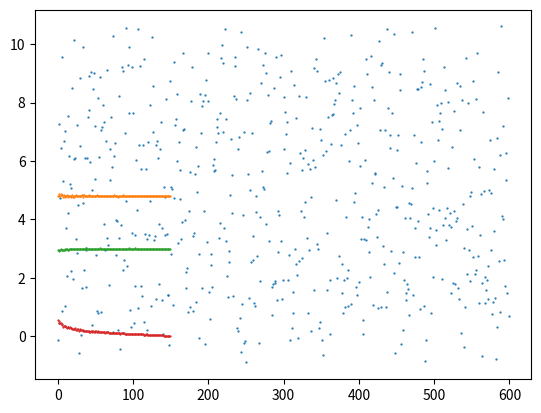

Recreate this plot in Python.
#!/usr/bin/env python3
#
#
#################################################################################
#										#
# Copyright (c) 2016 Allen Majewski (altoidnerd)				#
# Permission is hereby granted, free of charge, to any person obtaining a 	#
# copy of this software and associated documentation files (the "Software"),	#
# to deal in the Software without restriction, including without limitation	#
# the rights to use, copy, modify, merge, publish, distribute, sublicense, 	#
# and/or sell copies of the Software, and to permit persons to whom the		#	
# Software is furnished to do so, subject to the following conditions:		#
#										#
# The above copyright notice and this permission notice shall be included 	#
# in all copies or substantial portions of the Software.			#
#										#
# THE SOFTWARE IS PROVIDED "AS IS", WITHOUT WARRANTY OF ANY KIND, EXPRESS OR 	#
# IMPLIED, INCLUDING BUT NOT LIMITED TO THE WARRANTIES OF MERCHANTABILITY, 	#
# FITNESS FOR A PARTICULAR PURPOSE AND NONINFRINGEMENT. IN NO EVENT SHALL 	#
# THE AUTHORS OR COPYRIGHT HOLDERS BE LIABLE FOR ANY CLAIM, DAMAGES OR OTHER 	#
# LIABILITY, WHETHER IN AN ACTION OF CONTRACT, TORT OR OTHERWISE, ARISING FROM,	#
# OUT OF OR IN CONNECTION WITH THE SOFTWARE OR THE USE OR OTHER DEALINGS IN THE	#
# THE SOFTWARE.									#                                
#
#################################################################################

import pandas as pd
import numpy as np
import matplotlib.pyplot as plt


# Suppose we are interested in the convergence of the mean
# of a quantity that is expensive to sample.  
#
# We'd like to know when we have sampled sufficiently,
# and be able to quantify the degree of conifdence that the
# mean of our sample is stable. 
#
# That is, we want to say that the sample mean is within some tolerance of
# the "true mean" - the mean we'd calculate if we let the sample size go to infinity.
#
#
# Let {xi} be a sequence or set of observations of the quantity whose true mean
# is desired.  

mean_sequence                           = []
std_dev_sequence                        = []
std_of_the_sample_means_given_frac_list = []

# data is our {xi} whose convergence is of interest
# here it is a noise sine shifted up by about 5
data = pd.DataFrame.from_dict( {'xi':[ np.sin(np.random.rand()*2*np.pi) + 10*np.random.rand() for i in range(1,601) ]} )


#
# fraction is the percentage of {xi} sampled
# for computing the mean of the sample.
#
# 5 percent of the size of xi is the smallest sample
# the largest sample will be all of xi
#
#
# fractions contains the list of sample sizes n (actually, f = floor(n/len(xi)))
#
max_frac = 1     
min_frac = 0.05   
num_samples_at_each_fraction = 150 
fractions = np.linspace(min_frac, max_frac, num_samples_at_each_fraction)


#
# Iterate over the sample size fractions
# "fraction == frac" is synonymous with "sample size"
# ... (actually, frac = floor(n/len(xi)) where n is the sample size)
#
for fraction in fractions:
    # given a sample size (fraction), the list of computed means of particular random samples
    frac_sample_mean_list = []
    frac_std_dev_list     = []
    #
    # do num_samples times:
    #
    for i in range(num_samples_at_each_fraction):   
        
        samp      = data.sample(frac=fraction)
        
        this_mean = np.average(samp.xi)
        frac_sample_mean_list.append(this_mean)
        
        this_std_dev = np.std(samp.xi)
        frac_std_dev_list.append(this_std_dev)
        
    
    frac_std_of_the_means = np.std(frac_sample_mean_list)
    # mean of the frac sized partial means
    frac_mean             = np.average(frac_sample_mean_list)
    # mean of the frac sized partial std_dev's
    std_dev_mean          = np.average(frac_std_dev_list)
    # we keep track of the standard deviation of the set of means generated at each frac
    std_of_the_sample_means_given_frac_list.append(frac_std_of_the_means)
    
    mean_sequence.append(frac_mean)
    std_dev_sequence.append(std_dev_mean)


assert len(mean_sequence) == len(std_dev_sequence) == len(std_of_the_sample_means_given_frac_list)

def scatter(pdseries, title_string):
    plt.scatter(range(len(pdseries)), pdseries, marker='.', s=1.5)
    print(title_string)
    #plt.title(title_string)
    plt.show()


data_vector = data.xi

for var in (data_vector, mean_sequence, std_dev_sequence, std_of_the_sample_means_given_frac_list):
    title_string = [ k for k,v in locals().items() if v is var ][0]
    scatter(var, title_string)
